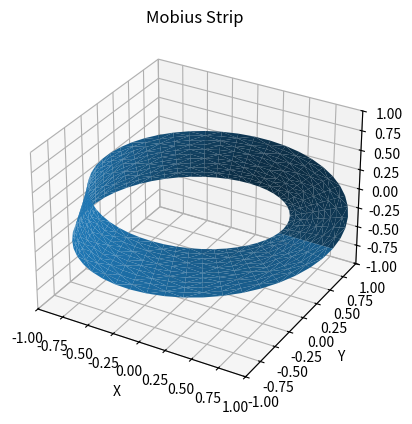

Reproduce this figure in Python.
import numpy as np
import matplotlib.pyplot as plt
from mpl_toolkits.mplot3d import Axes3D
import matplotlib.tri as mtri

fig = plt.figure(figsize=plt.figaspect(1))

u = np.linspace(0, 2.0 * np.pi, endpoint=True, num=50)
v = np.linspace(-0.5 , 0.5, endpoint=True, num=11)
u, v = np.meshgrid(u, v)
u, v = u.flatten(), v.flatten()

x = (1 + 0.5 * v * np.cos(u / 2.0)) * np.cos(u)
y = (1 + 0.5 * v * np.cos(u / 2.0)) * np.sin(u)
z = 0.5 * v * np.sin(u / 2.0)

tri = mtri.Triangulation(u, v)

ax = fig.add_subplot(1, 1, 1, projection='3d')
ax.plot_trisurf(x, y, z, triangles=tri.triangles)
ax.set_title('Mobius Strip')
ax.set_xlabel('X')
ax.set_ylabel('Y')
ax.set_zlabel('Z')
ax.set_xlim(-1, 1)
ax.set_ylim(-1, 1)
ax.set_zlim(-1, 1)


plt.show()
